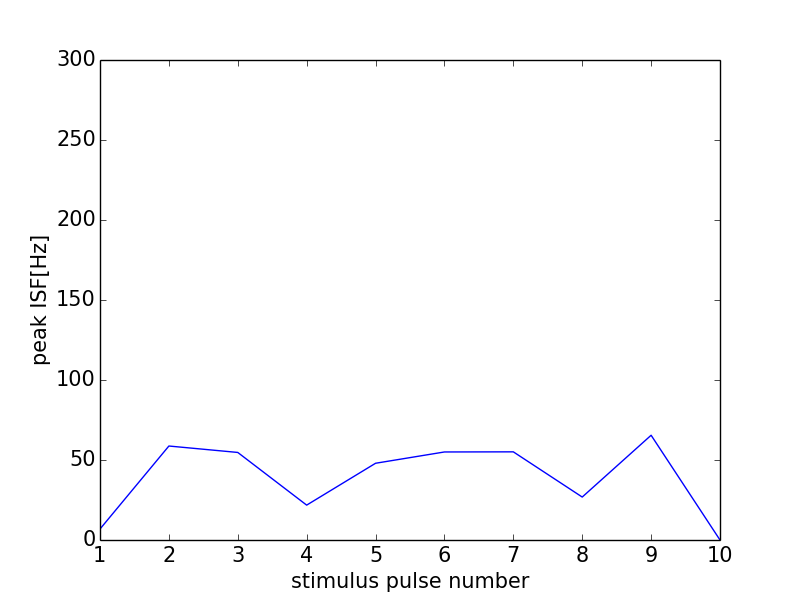

The data file committed next to this chart (first rows):
0, 0.0
0, 0
1, 6.863
2, 58.74
3, 54.72
4, 21.8
5, 47.96
6, 55.02
7, 55.1
8, 26.85
9, 65.47
10, 0
11, 0
